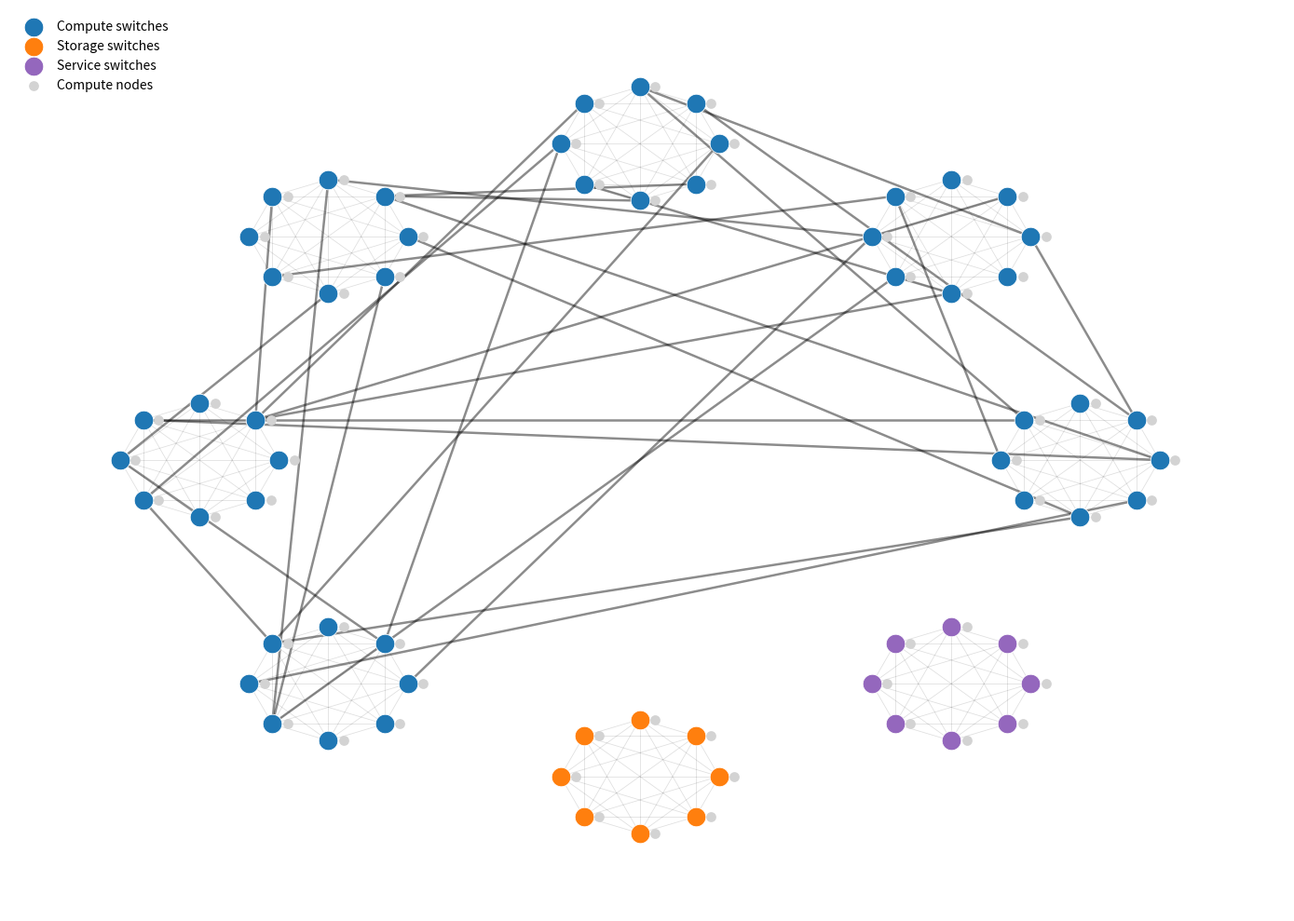

Recreate this plot in Python.
import math
import random
from dataclasses import dataclass
from typing import Dict, Tuple, List, Optional

import networkx as nx
import matplotlib.pyplot as plt


@dataclass
class TopologyConfig:
    compute_groups: int = 6
    storage_groups: int = 1
    service_groups: int = 1

    switches_per_group: int = 8          # Aurora: 32 (too big for drawing)
    compute_nodes_per_switch: int = 1    # Aurora has many endpoints; keep small for draw

    # In Aurora compute<->compute: 2 global links between each pair of compute groups
    global_links_per_group_pair: int = 2

    # Intra-group wiring: Aurora is all-to-all among 32 switches (clique)
    intra_group: str = "clique"          # "clique" or "dense"
    dense_p: float = 0.6                 # used if intra_group == "dense"

    seed: int = 42

    # Metrics
    metric_scope: str = "switches"       # "switches" or "all"
    sample_pairs: int = 5000             # for D*, Q when graph is large

    # Draw
    figsize: Tuple[int, int] = (14, 10)
    node_size_switch: int = 220
    node_size_compute: int = 60
    show_labels: bool = False


def generate_aurora_like(cfg: TopologyConfig) -> nx.MultiGraph:
    rnd = random.Random(cfg.seed)
    G = nx.MultiGraph()

    # Group types: compute groups first, then storage, then service
    groups: List[Tuple[str, int]] = []
    for gi in range(cfg.compute_groups):
        groups.append(("compute", gi))
    for si in range(cfg.storage_groups):
        groups.append(("storage", cfg.compute_groups + si))
    for vi in range(cfg.service_groups):
        groups.append(("service", cfg.compute_groups + cfg.storage_groups + vi))

    # Create switches + compute nodes inside each group
    for gtype, gid in groups:
        switch_ids = []
        for s in range(cfg.switches_per_group):
            sid = f"g{gid}_s{s}"
            G.add_node(
                sid,
                kind="switch",
                group=gid,
                group_type=gtype,
                label=sid
            )
            switch_ids.append(sid)

            # attach compute nodes to each switch (small for demo)
            for c in range(cfg.compute_nodes_per_switch):
                nid = f"{sid}_n{c}"
                G.add_node(
                    nid,
                    kind="compute",
                    group=gid,
                    group_type=gtype,
                    label=nid
                )
                G.add_edge(sid, nid, kind="inj")

        # Intra-group switch wiring
        if cfg.intra_group == "clique":
            for i in range(len(switch_ids)):
                for j in range(i + 1, len(switch_ids)):
                    G.add_edge(switch_ids[i], switch_ids[j], kind="intra")
        else:
            # dense random
            for i in range(len(switch_ids)):
                for j in range(i + 1, len(switch_ids)):
                    if rnd.random() < cfg.dense_p:
                        G.add_edge(switch_ids[i], switch_ids[j], kind="intra")

    # Global links: connect compute groups all-to-all like 1-D dragonfly
    # (We skip storage/service specifics for now; add later if needed.)
    compute_group_ids = list(range(cfg.compute_groups))
    for ga in range(len(compute_group_ids)):
        for gb in range(ga + 1, len(compute_group_ids)):
            gid_a = compute_group_ids[ga]
            gid_b = compute_group_ids[gb]

            # Choose random switches to host global links
            switches_a = [n for n, d in G.nodes(data=True) if d["kind"] == "switch" and d["group"] == gid_a]
            switches_b = [n for n, d in G.nodes(data=True) if d["kind"] == "switch" and d["group"] == gid_b]

            for k in range(cfg.global_links_per_group_pair):
                a = rnd.choice(switches_a)
                b = rnd.choice(switches_b)
                G.add_edge(a, b, kind="global")

    return G


def hierarchical_positions(G: nx.MultiGraph, cfg: TopologyConfig) -> Dict[str, Tuple[float, float]]:
    # Group centers on a circle; switches around group center; compute nodes near switch
    groups = sorted({d["group"] for _, d in G.nodes(data=True)})
    group_index = {gid: i for i, gid in enumerate(groups)}

    R = 10.0  # big radius for groups
    r_sw = 1.8  # radius for switches around a group center
    r_n = 0.35  # radius for compute nodes around switch

    pos: Dict[str, Tuple[float, float]] = {}

    # Pre-collect switches per group
    switches_by_group: Dict[int, List[str]] = {gid: [] for gid in groups}
    computes_by_switch: Dict[str, List[str]] = {}

    for n, d in G.nodes(data=True):
        if d["kind"] == "switch":
            switches_by_group[d["group"]].append(n)

    for n, d in G.nodes(data=True):
        if d["kind"] == "compute":
            # parent switch name is prefix before "_n"
            parent = n.split("_n")[0]
            computes_by_switch.setdefault(parent, []).append(n)

    for gid in groups:
        gi = group_index[gid]
        angle = 2 * math.pi * gi / max(1, len(groups))
        gx, gy = (R * math.cos(angle), R * math.sin(angle))

        switches = sorted(switches_by_group[gid])
        for si, sw in enumerate(switches):
            a2 = 2 * math.pi * si / max(1, len(switches))
            sx, sy = (gx + r_sw * math.cos(a2), gy + r_sw * math.sin(a2))
            pos[sw] = (sx, sy)

            # Place compute nodes around the switch
            cnodes = sorted(computes_by_switch.get(sw, []))
            for ci, cn in enumerate(cnodes):
                a3 = 2 * math.pi * ci / max(1, len(cnodes))
                pos[cn] = (sx + r_n * math.cos(a3), sy + r_n * math.sin(a3))

    return pos


def compute_metrics(G: nx.MultiGraph, cfg: TopologyConfig) -> Dict[str, float]:
    # Choose node set for metrics
    if cfg.metric_scope == "switches":
        nodes = [n for n, d in G.nodes(data=True) if d["kind"] == "switch"]
        H = nx.Graph(G.subgraph(nodes))  # simple graph for distances
    else:
        H = nx.Graph(G)

    N = H.number_of_nodes()
    E = H.number_of_edges()

    degrees = [deg for _, deg in H.degree()]
    S_max = max(degrees) if degrees else 0
    S_avg = sum(degrees) / len(degrees) if degrees else 0.0

    # Handle disconnected graphs
    if N == 0:
        return {"N": 0, "S_max": 0, "S_avg": 0, "D": 0, "D*": 0, "Q": 0, "C_edges": 0, "C_ports": 0}

    if not nx.is_connected(H):
        # Use largest connected component for distances/diameter
        largest = max(nx.connected_components(H), key=len)
        Hc = H.subgraph(largest).copy()
    else:
        Hc = H

    Nc = Hc.number_of_nodes()

    # Diameter exact only for reasonable sizes
    if Nc <= 800:
        D = nx.diameter(Hc)
    else:
        # crude approximation: two-sweep BFS on a few random starts
        rnd = random.Random(cfg.seed)
        starts = [rnd.choice(list(Hc.nodes())) for _ in range(5)]
        best = 0
        for s in starts:
            lengths = nx.single_source_shortest_path_length(Hc, s)
            far = max(lengths.values())
            best = max(best, far)
        D = best

    # Average path length and Q: exact for small, sampled for large
    if Nc <= 500:
        D_star = nx.average_shortest_path_length(Hc)
        # Q = sum_{u<v} dist(u,v)
        # networkx doesn't provide directly; compute by summing single-source and dividing by 2
        Q = 0
        for u in Hc.nodes():
            lengths = nx.single_source_shortest_path_length(Hc, u)
            Q += sum(lengths.values())
        Q = Q / 2
    else:
        rnd = random.Random(cfg.seed)
        nodes_list = list(Hc.nodes())
        pairs = set()
        target = min(cfg.sample_pairs, Nc * (Nc - 1) // 2)
        while len(pairs) < target:
            u = rnd.choice(nodes_list)
            v = rnd.choice(nodes_list)
            if u != v:
                a, b = (u, v) if u < v else (v, u)
                pairs.add((a, b))

        total = 0
        count = 0
        for (u, v) in pairs:
            try:
                d = nx.shortest_path_length(Hc, u, v)
                total += d
                count += 1
            except nx.NetworkXNoPath:
                pass

        D_star = (total / count) if count else 0.0
        # Q approx: scale average distance by number of pairs in the component
        total_pairs = Nc * (Nc - 1) / 2
        Q = D_star * total_pairs

    C_edges = E
    C_ports = sum(deg for _, deg in H.degree())  # = 2E

    return {
        "N": float(N),
        "S_max": float(S_max),
        "S_avg": float(S_avg),
        "D": float(D),
        "D*": float(D_star),
        "Q": float(Q),
        "C_edges": float(C_edges),
        "C_ports": float(C_ports),
        "connected_component_size": float(Nc),
    }


def draw_topology(G: nx.MultiGraph, pos, cfg: TopologyConfig) -> None:
    plt.figure(figsize=cfg.figsize)

    # Separate nodes by kind
    switches = [n for n, d in G.nodes(data=True) if d["kind"] == "switch"]
    computes = [n for n, d in G.nodes(data=True) if d["kind"] == "compute"]

    # Separate edges by kind (as stored in generate_aurora_like)
    intra_edges = [(u, v) for u, v, d in G.edges(data=True) if d.get("kind") == "intra"]
    global_edges = [(u, v) for u, v, d in G.edges(data=True) if d.get("kind") == "global"]
    inj_edges = [(u, v) for u, v, d in G.edges(data=True) if d.get("kind") == "inj"]

    # --- Edges styling by type ---
    # Intra-group: light + thin
    if intra_edges:
        nx.draw_networkx_edges(
            nx.Graph(intra_edges),
            pos,
            alpha=0.12,
            width=0.6,
        )

    # Global: darker + thicker
    if global_edges:
        nx.draw_networkx_edges(
            nx.Graph(global_edges),
            pos,
            alpha=0.45,
            width=1.8,
        )

    # Injection: very faint + very thin
    if inj_edges:
        nx.draw_networkx_edges(
            nx.Graph(inj_edges),
            pos,
            alpha=0.06,
            width=0.4,
        )

    # --- Nodes styling by kind + group_type ---
    switches_compute = [n for n, d in G.nodes(data=True) if d["kind"] == "switch" and d.get("group_type") == "compute"]
    switches_storage = [n for n, d in G.nodes(data=True) if d["kind"] == "switch" and d.get("group_type") == "storage"]
    switches_service = [n for n, d in G.nodes(data=True) if d["kind"] == "switch" and d.get("group_type") == "service"]

    compute_endpoints = [n for n, d in G.nodes(data=True) if d["kind"] == "compute"]

    # Switches by group type
    nx.draw_networkx_nodes(
        G, pos,
        nodelist=switches_compute,
        node_size=cfg.node_size_switch,
        node_color="tab:blue",
        linewidths=0.6,
        edgecolors="white",
        label="Compute switches"
    )
    nx.draw_networkx_nodes(
        G, pos,
        nodelist=switches_storage,
        node_size=cfg.node_size_switch,
        node_color="tab:orange",
        linewidths=0.6,
        edgecolors="white",
        label="Storage switches"
    )
    nx.draw_networkx_nodes(
        G, pos,
        nodelist=switches_service,
        node_size=cfg.node_size_switch,
        node_color="tab:purple",
        linewidths=0.6,
        edgecolors="white",
        label="Service switches"
    )

    # Endpoints (compute nodes)
    nx.draw_networkx_nodes(
        G, pos,
        nodelist=compute_endpoints,
        node_size=cfg.node_size_compute,
        node_color="lightgrey",
        linewidths=0.0,
        label="Compute nodes"
    )

    if cfg.show_labels:
        labels = {n: G.nodes[n].get("label", n) for n in G.nodes()}
        nx.draw_networkx_labels(G, pos, labels=labels, font_size=6)

    plt.axis("off")
    plt.tight_layout()
    plt.legend(scatterpoints=1, frameon=False, loc="upper left")
    plt.show()


if __name__ == "__main__":
    cfg = TopologyConfig(
        compute_groups=6,
        storage_groups=1,
        service_groups=1,
        switches_per_group=8,
        compute_nodes_per_switch=1,
        global_links_per_group_pair=2,
        intra_group="clique",
        metric_scope="switches",
        show_labels=False
    )

    G = generate_aurora_like(cfg)
    pos = hierarchical_positions(G, cfg)
    metrics = compute_metrics(G, cfg)

    print("=== Metrics ===")
    for k, v in metrics.items():
        print(f"{k:>24}: {v}")

    draw_topology(G, pos, cfg)
